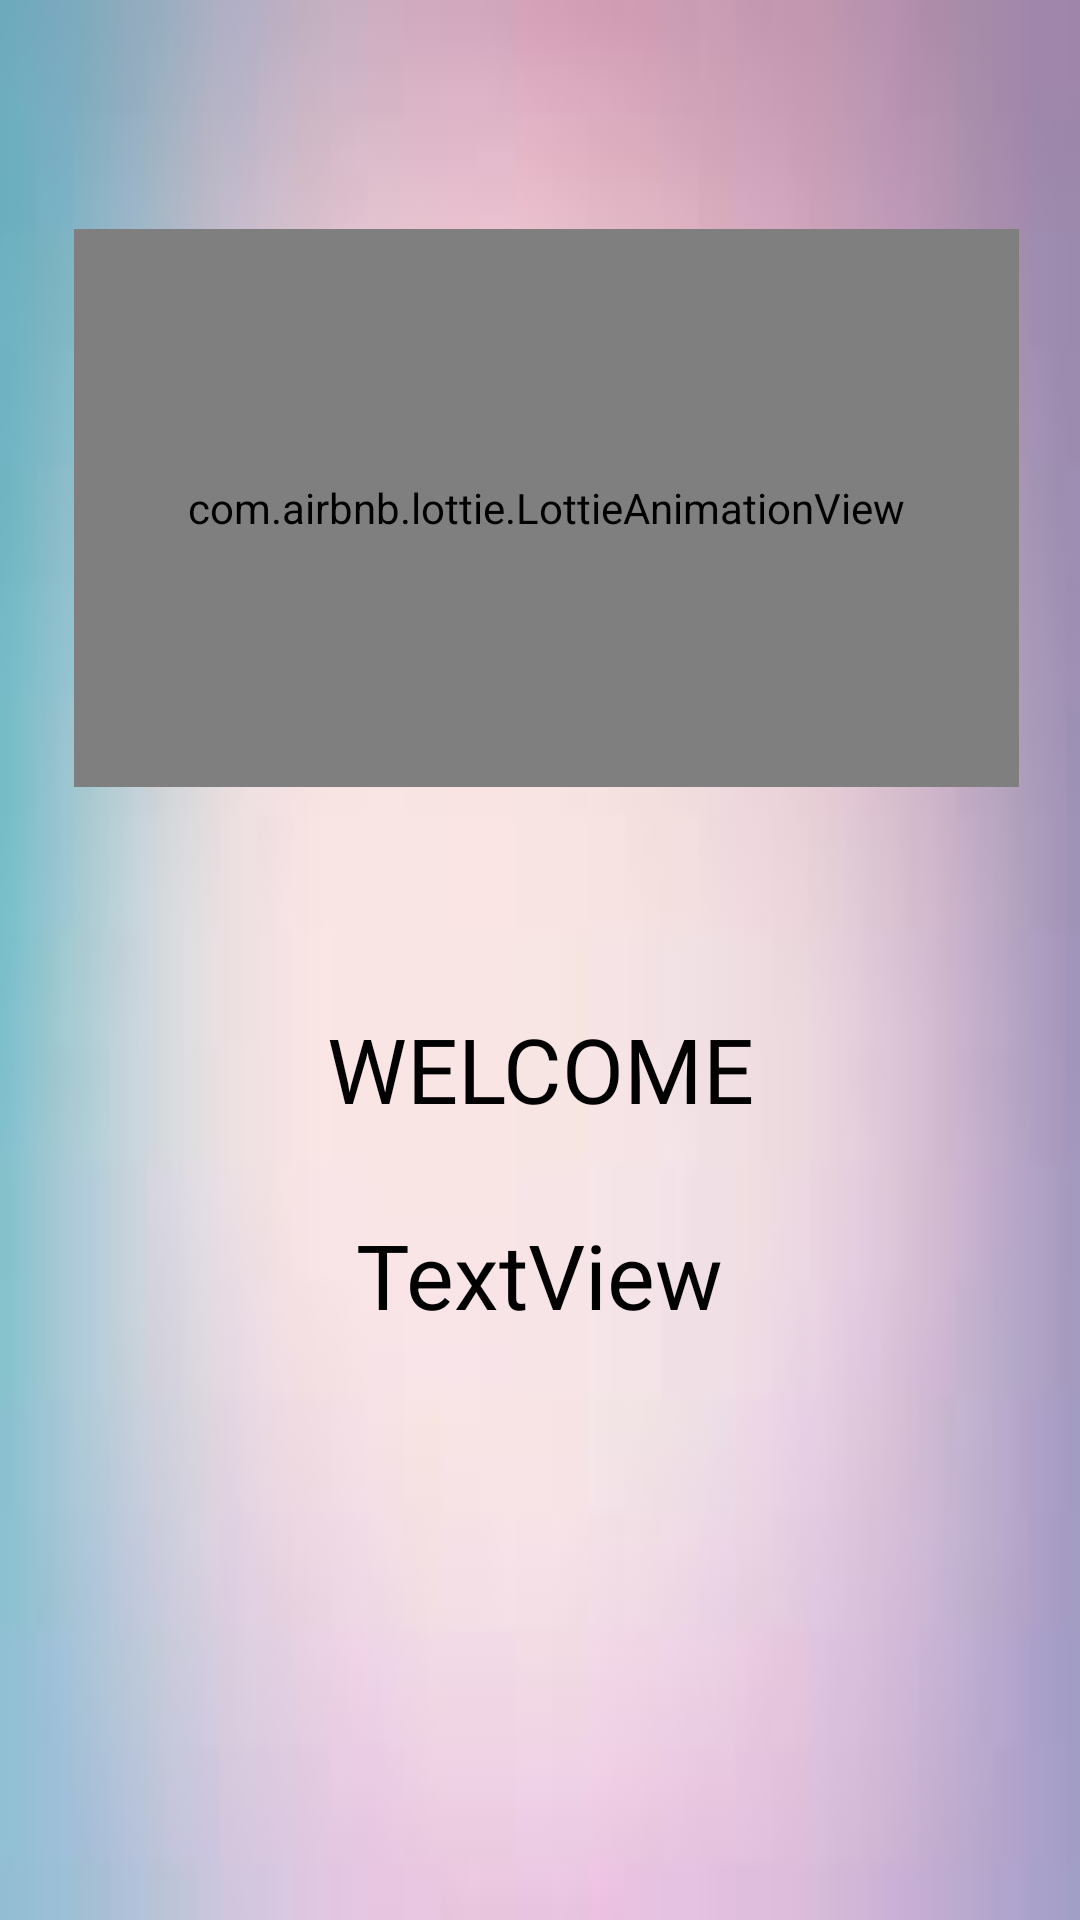

Layout XML and referenced resources for this Android screen:
<!-- AndroidManifest.xml: application theme Theme.FireBaseAuthentication -->
<!-- res/layout/fragment_user_details.xml -->
<?xml version="1.0" encoding="utf-8"?>
<androidx.constraintlayout.widget.ConstraintLayout xmlns:android="http://schemas.android.com/apk/res/android"
    xmlns:app="http://schemas.android.com/apk/res-auto"
    xmlns:tools="http://schemas.android.com/tools"
    android:layout_width="match_parent"
    android:layout_height="match_parent"
    android:background="@drawable/back"
    tools:context=".ui.fragments.UserDetailsFragment">


    <TextView
        android:id="@+id/emailtextView"
        android:layout_width="304dp"
        android:layout_height="102dp"
        android:layout_marginBottom="164dp"
        android:gravity="center"
        android:text="TextView"
        android:textColor="@color/black"
        android:textSize="30sp"
        app:layout_constraintBottom_toBottomOf="parent"
        app:layout_constraintEnd_toEndOf="parent"
        app:layout_constraintHorizontal_bias="0.495"
        app:layout_constraintStart_toStartOf="parent" />

    <TextView
        android:id="@+id/textView2"
        android:layout_width="267dp"
        android:layout_height="38dp"
        android:gravity="center"
        android:text="WELCOME"
        android:textColor="@color/black"

        android:textSize="30sp"
        app:layout_constraintBottom_toTopOf="@+id/emailtextView"
        app:layout_constraintEnd_toEndOf="parent"
        app:layout_constraintStart_toStartOf="parent" />

    <com.airbnb.lottie.LottieAnimationView
        android:id="@+id/animationView"
        android:layout_width="315dp"
        android:layout_height="186dp"
        app:layout_constraintBottom_toBottomOf="parent"
        app:layout_constraintEnd_toEndOf="parent"
        app:layout_constraintHorizontal_bias="0.55"
        app:layout_constraintStart_toStartOf="parent"
        app:layout_constraintTop_toTopOf="parent"
        app:layout_constraintVertical_bias="0.168"
        app:lottie_autoPlay="true"
        app:lottie_loop="true"
        app:lottie_rawRes="@raw/succes" />


</androidx.constraintlayout.widget.ConstraintLayout>
<!-- resources referenced by this layout -->
<resources>
  <!-- drawable back: png bitmap (drawable-v24, 27395 bytes) -->
  <style name="Theme.FireBaseAuthentication" parent="Theme.MaterialComponents.DayNight.DarkActionBar">
          
          <item name="colorPrimary">@color/purple_500</item>
          <item name="colorPrimaryVariant">@color/purple_700</item>
          <item name="colorOnPrimary">@color/white</item>
          
          <item name="colorSecondary">@color/teal_200</item>
          <item name="colorSecondaryVariant">@color/teal_700</item>
          <item name="colorOnSecondary">@color/black</item>
          
          <item name="android:statusBarColor" tools:targetApi="l">?attr/colorPrimaryVariant</item>
          
      </style>
  <!-- not gathered from this repository: default colours our renderer supplied (Android Studio template values) -->
  <color name="purple_500">#FF6200EE</color>
  <color name="purple_700">#FF3700B3</color>
  <color name="teal_200">#FF03DAC5</color>
  <color name="teal_700">#FF018786</color>
  <color name="black">#FF000000</color>
  <color name="white">#FFFFFFFF</color>
</resources>
